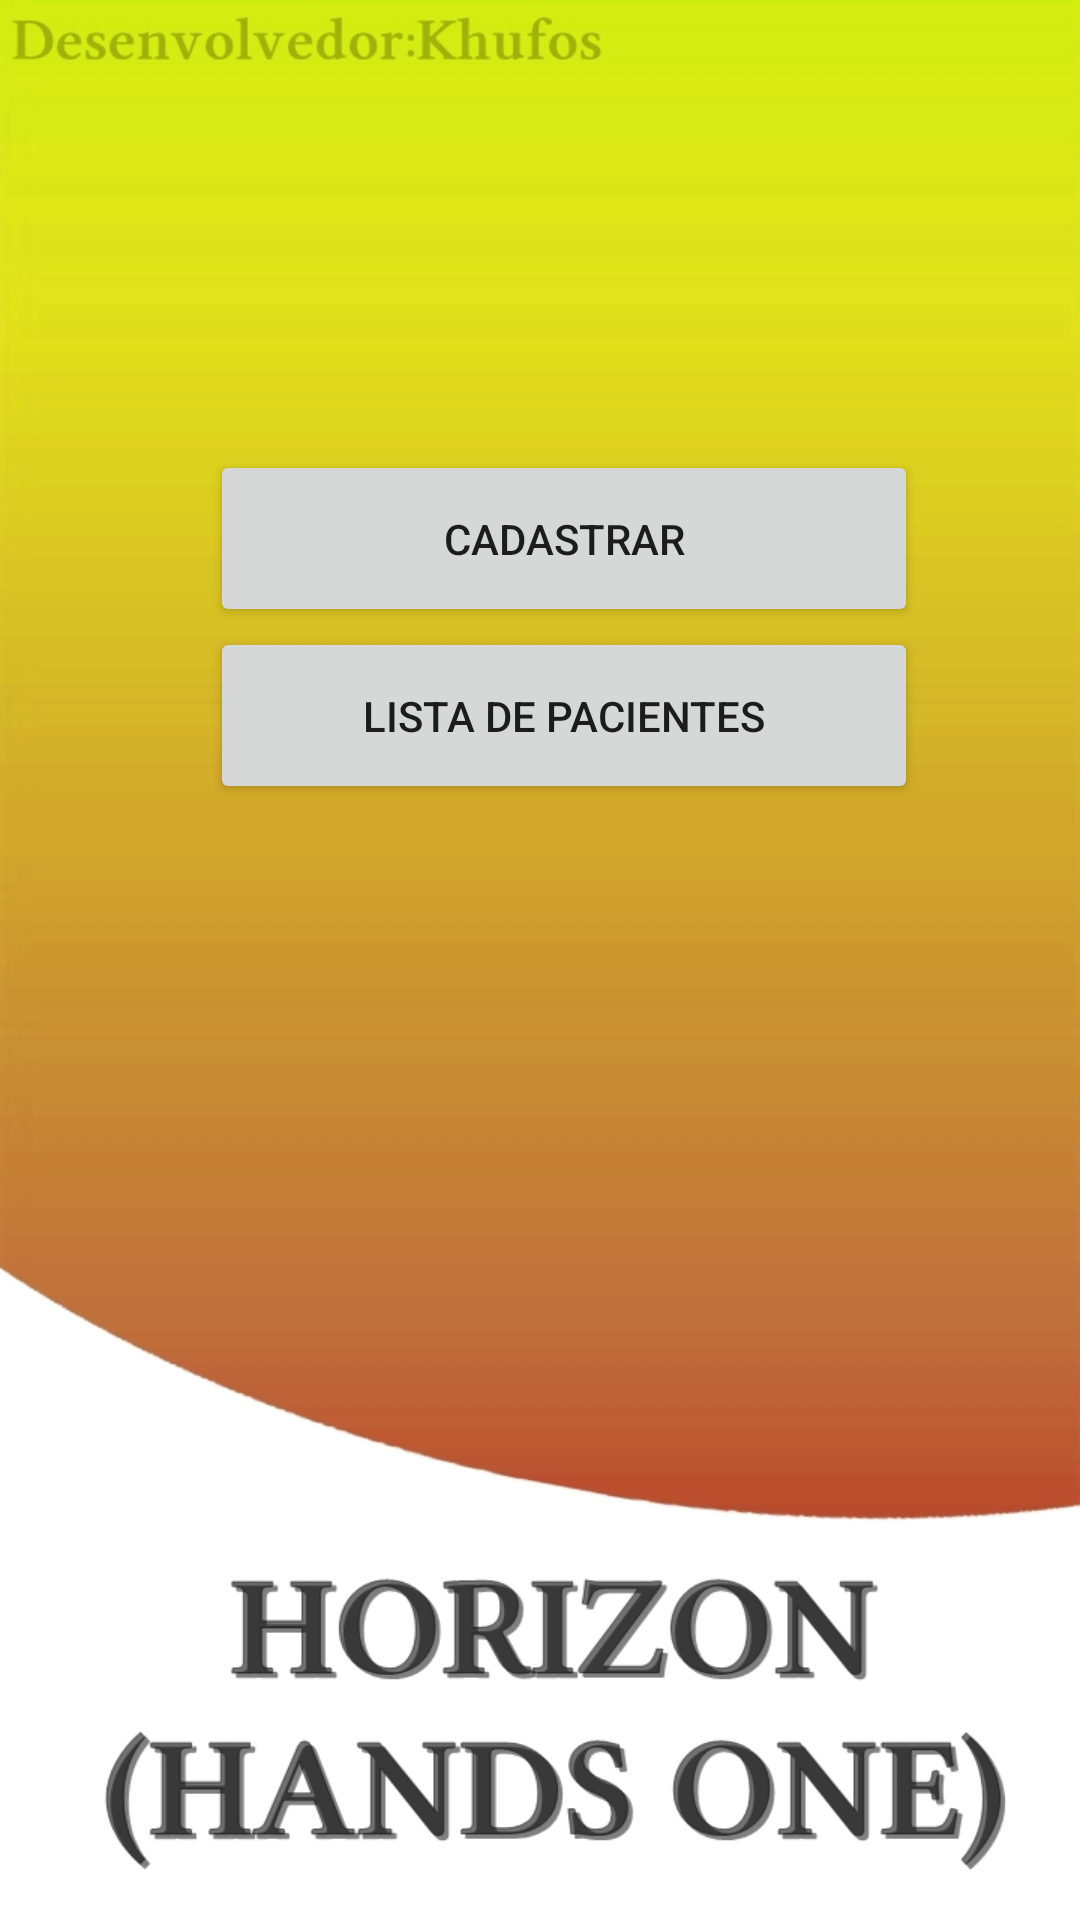

Reconstruct the res/layout file that produces this screen, plus the resources it refers to.
<!-- AndroidManifest.xml: application theme Theme.Hands -->
<!-- res/layout/activity_main.xml -->
<?xml version="1.0" encoding="utf-8"?>
<LinearLayout xmlns:android="http://schemas.android.com/apk/res/android"
    xmlns:app="http://schemas.android.com/apk/res-auto"
    xmlns:tools="http://schemas.android.com/tools"
    android:layout_width="match_parent"
    android:layout_height="match_parent"
    android:background="@drawable/bgkhufos"
    android:orientation="vertical"
    tools:context=".MainActivity">


    <Button
        android:id="@+id/button2"
        android:layout_width="236dp"
        android:layout_height="59dp"
        android:layout_marginStart="70dp"
        android:layout_marginTop="150dp"
        android:onClick="chamartela2"
        android:text="@string/cadastrar"
        tools:ignore="UsingOnClickInXml" />


    <Button
        android:id="@+id/button3"
        android:layout_width="236dp"
        android:layout_height="59dp"
        android:layout_marginStart="70dp"
        android:onClick="chamarlista"
        android:text="@string/lista_de_pacientes"
        tools:ignore="UsingOnClickInXml" />
</LinearLayout>
<!-- resources referenced by this layout -->
<resources>
  <!-- drawable bgkhufos: jpg bitmap (drawable, 176064 bytes) -->
  <string name="cadastrar">Cadastrar</string>
  <string name="lista_de_pacientes">lista de pacientes</string>
  <style name="Theme.Hands" parent="Theme.MaterialComponents.DayNight.NoActionBar.Bridge">
          
          <item name="colorPrimary">@color/purple_500</item>
          <item name="colorPrimaryVariant">@color/purple_700</item>
          <item name="colorOnPrimary">@color/white</item>
          
          <item name="colorSecondary">@color/teal_200</item>
          <item name="colorSecondaryVariant">@color/teal_700</item>
          <item name="colorOnSecondary">@color/black</item>
          
          <item name="android:statusBarColor" tools:targetApi="l">?attr/colorPrimaryVariant</item>
          
      </style>
  <!-- not gathered from this repository: default colours our renderer supplied (Android Studio template values) -->
  <color name="purple_500">#FF6200EE</color>
  <color name="purple_700">#FF3700B3</color>
  <color name="teal_200">#FF03DAC5</color>
  <color name="teal_700">#FF018786</color>
  <color name="black">#FF000000</color>
  <color name="white">#FFFFFFFF</color>
</resources>
